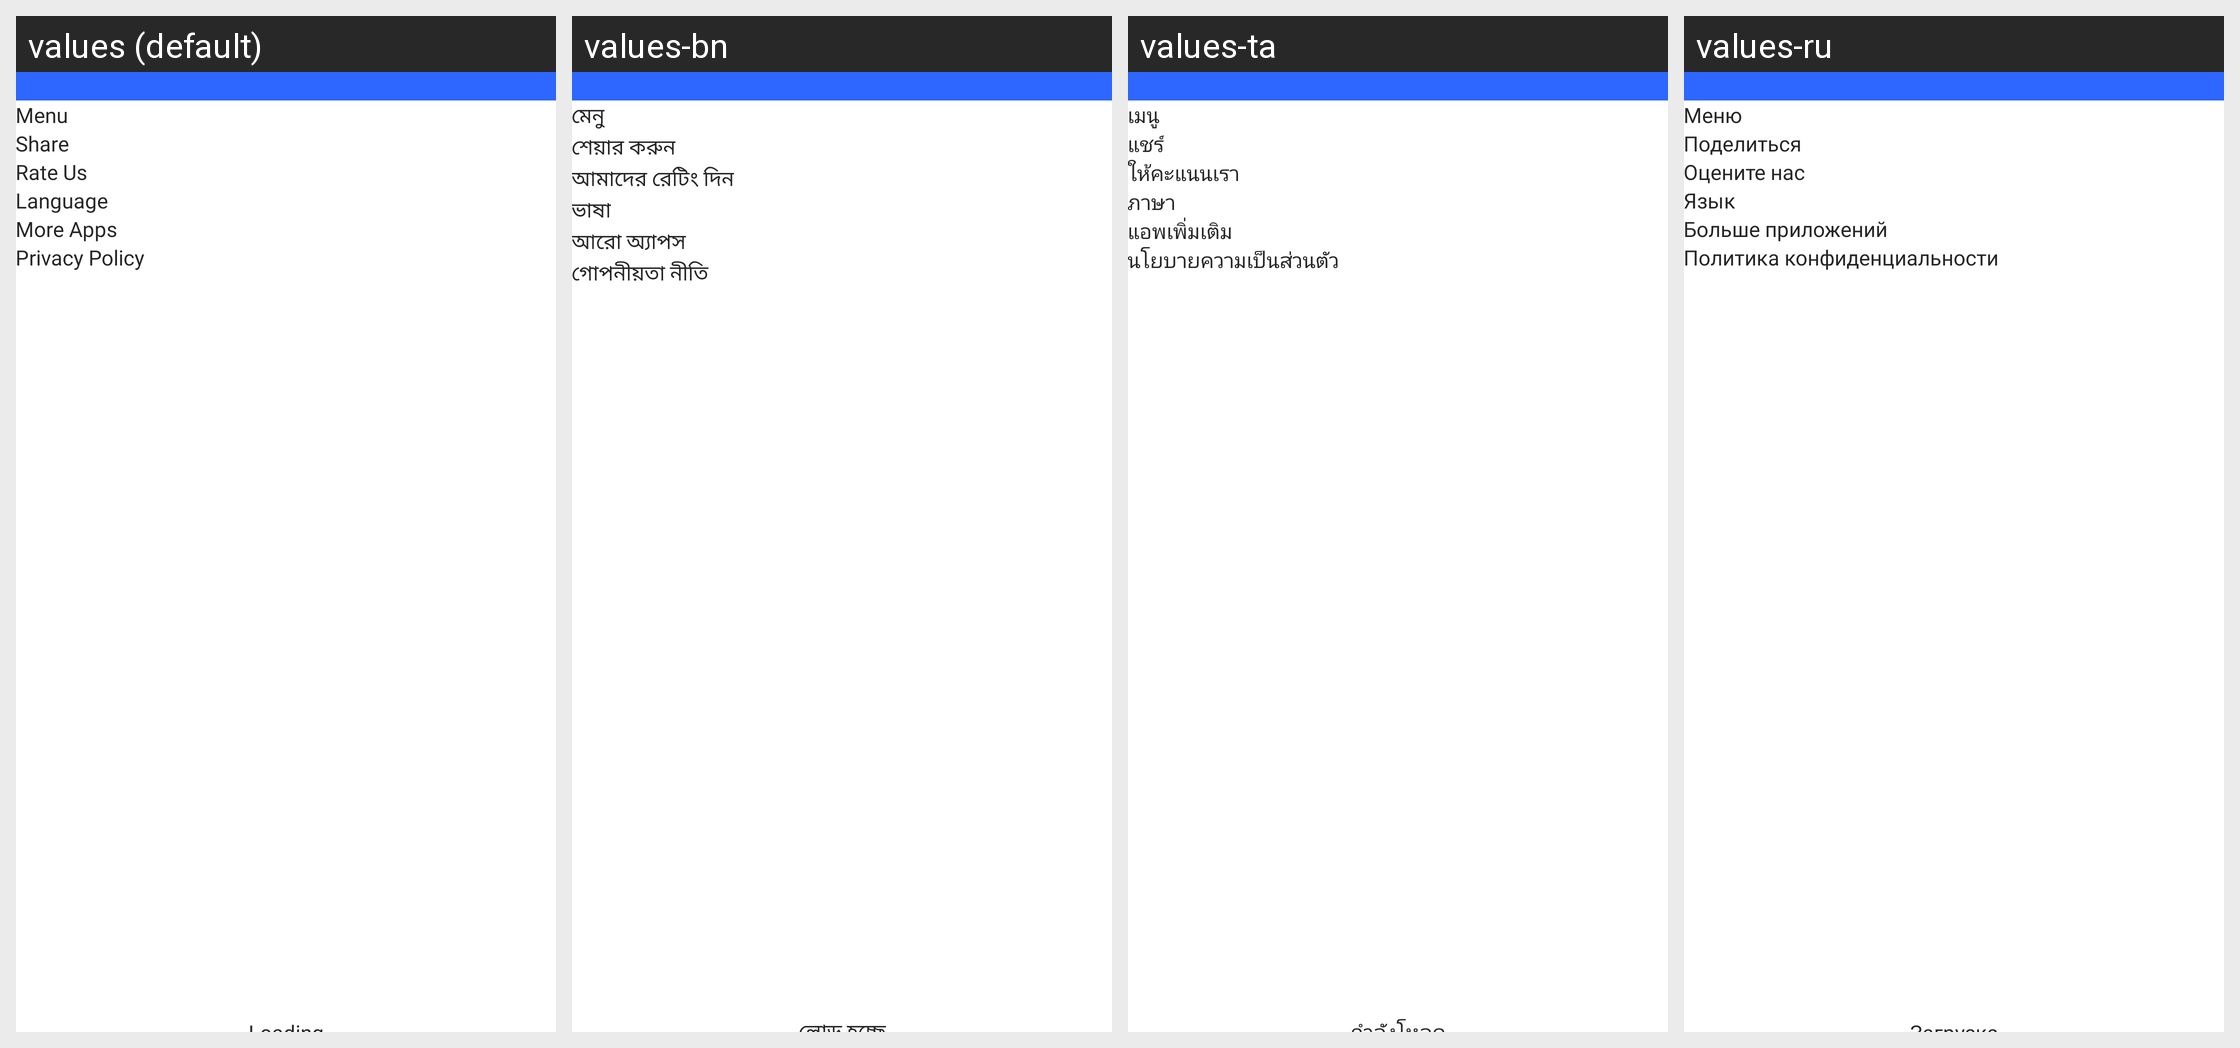

The same Android screen rendered under several of its app's locales, left to right. List the strings drawn on it with the default value and each locale's translation.
Android screen res/layout/activity_side_menu.xml rendered under 4 locales, left to right: values (default), values-bn, values-ta, values-ru. Device: Nexus 5 (rendered at 1080×1920; each locale shown at half size, 540×960, under a caption strip naming it); theme LightTheme.
Other locales in the repository, not shown: values-af, values-ar, values-da, values-de, values-es, values-fr, values-hi, values-it, values-ja, values-ko, values-ms, values-nl, values-no, values-pt, values-sv, values-tr, values-uk, values-ur, values-zh.
Strings drawn on this screen, with the default value and each locale's value (text and hints the layout hard-codes, and strings that could not be matched under every locale, appear in the picture but are not listed):

menu
  values: Menu
  values-bn: মেনু
  values-ta: เมนู
  values-ru: Меню

share
  values: Share
  values-bn: শেয়ার করুন
  values-ta: แชร์
  values-ru: Поделиться

rate_us
  values: Rate Us
  values-bn: আমাদের রেটিং দিন
  values-ta: ให้คะแนนเรา
  values-ru: Оцените нас

language
  values: Language
  values-bn: ভাষা
  values-ta: ภาษา
  values-ru: Язык

more_apps
  values: More Apps
  values-bn: আরো অ্যাপস
  values-ta: แอพเพิ่มเติม
  values-ru: Больше приложений

privacy_policy
  values: Privacy Policy
  values-bn: গোপনীয়তা নীতি
  values-ta: นโยบายความเป็นส่วนตัว
  values-ru: Политика конфиденциальности
